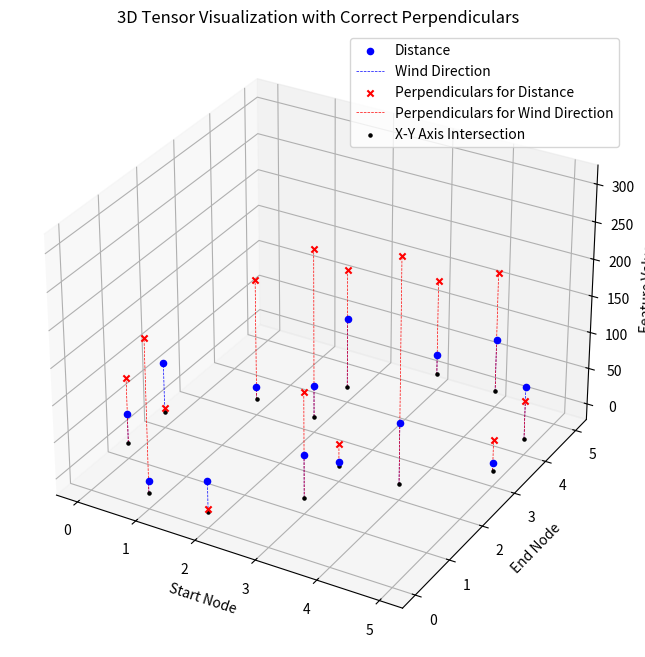

Here is the Python script that generated this plot:
import numpy as np
import matplotlib.pyplot as plt
from mpl_toolkits.mplot3d import Axes3D

# 간단한 그래프 정의 (인접 행렬)
graph = np.array([[0, 1, 1, 0, 0, 0],
                  [1, 0, 0, 1, 0, 0],
                  [1, 0, 0, 1, 1, 0],
                  [0, 1, 1, 0, 0, 1],
                  [0, 0, 1, 0, 0, 1],
                  [0, 0, 0, 1, 1, 0]])

# 랜덤한 거리와 풍향각 정보를 가진 그래프 생성
num_nodes = 6  # 노드의 수
num_features = 2  # 특성의 수 (거리와 풍향각)

# 랜덤한 거리 정보 (1에서 100까지)
distance = np.array([[ 0, 40, 68,  0,  0,  0],
 [16,  0,  0, 18,  0,  0],
 [42,  0,  0, 43, 95,  0],
 [ 0, 59,  5,  0,  0, 28],
 [ 0,  0, 84,  0,  0, 73],
 [ 0,  0,  0, 10, 73,  0]])
print('distance : ', distance)

# 랜덤한 풍향각 정보 (0에서 360까지)
wind_direction = np.array([[  0,  89,   5,   0,   0,   0],
 [208,   0,   0, 166,   0,   0],
 [  4,   0,   0, 230, 163,   0],
 [  0, 143,  30,   0,   0, 131],
 [  0,   0, 303,   0,   0, 165],
 [  0,   0,   0,  42,  53,   0]])
print('wind_direction : ', wind_direction)

# 대각선 원소는 0으로 설정 (자기 자신으로의 거리는 0)
np.fill_diagonal(distance, 0)
np.fill_diagonal(wind_direction, 0)

# 인접 텐서 생성 (3D 텐서)
adjacency_tensor = np.zeros((num_nodes, num_nodes, num_features))

# 거리 정보를 첫 번째 특성으로 저장
adjacency_tensor[:, :, 0] = distance

# 풍향각 정보를 두 번째 특성으로 저장
adjacency_tensor[:, :, 1] = wind_direction

# 생성된 인접 텐서 출력
print(adjacency_tensor)

# 그림 재출력을 위한 준비
fig = plt.figure(figsize=(12, 8))
ax = fig.add_subplot(111, projection='3d')

# 각 엣지에 대한 거리와 풍향각 정보를 플롯하고 올바른 수선의 발을 표시
for i in range(num_nodes):
    for j in range(num_nodes):
        if graph[i, j] == 1:
            distance = adjacency_tensor[i, j, 0]
            wind_direction = adjacency_tensor[i, j, 1]

            # 거리를 파란색(o)으로 표시하고 올바른 수선의 발을 표시
            ax.scatter(i, j, distance, c='b', marker='o')
            ax.plot([i, i], [j, j], [0, distance], 'b', linewidth=0.5, linestyle='--')

            # 풍향각을 빨간색(x)으로 표시하고 올바른 수선의 발을 표시
            ax.scatter(i, j, wind_direction, c='r', marker='x')
            ax.plot([i, i], [j, j], [0, wind_direction], 'r', linewidth=0.5, linestyle='--')

            # x, y축의 교점 위에 수선의 발을 표시
            ax.scatter(i, j, 0, c='k', marker='.')

ax.set_xlabel('Start Node')
ax.set_ylabel('End Node')
ax.set_zlabel('Feature Value')
ax.set_title('3D Tensor Visualization with Correct Perpendiculars')

# 범례 추가
ax.legend(['Distance', 'Wind Direction', 'Perpendiculars for Distance', 'Perpendiculars for Wind Direction', 'X-Y Axis Intersection'])

plt.show()
